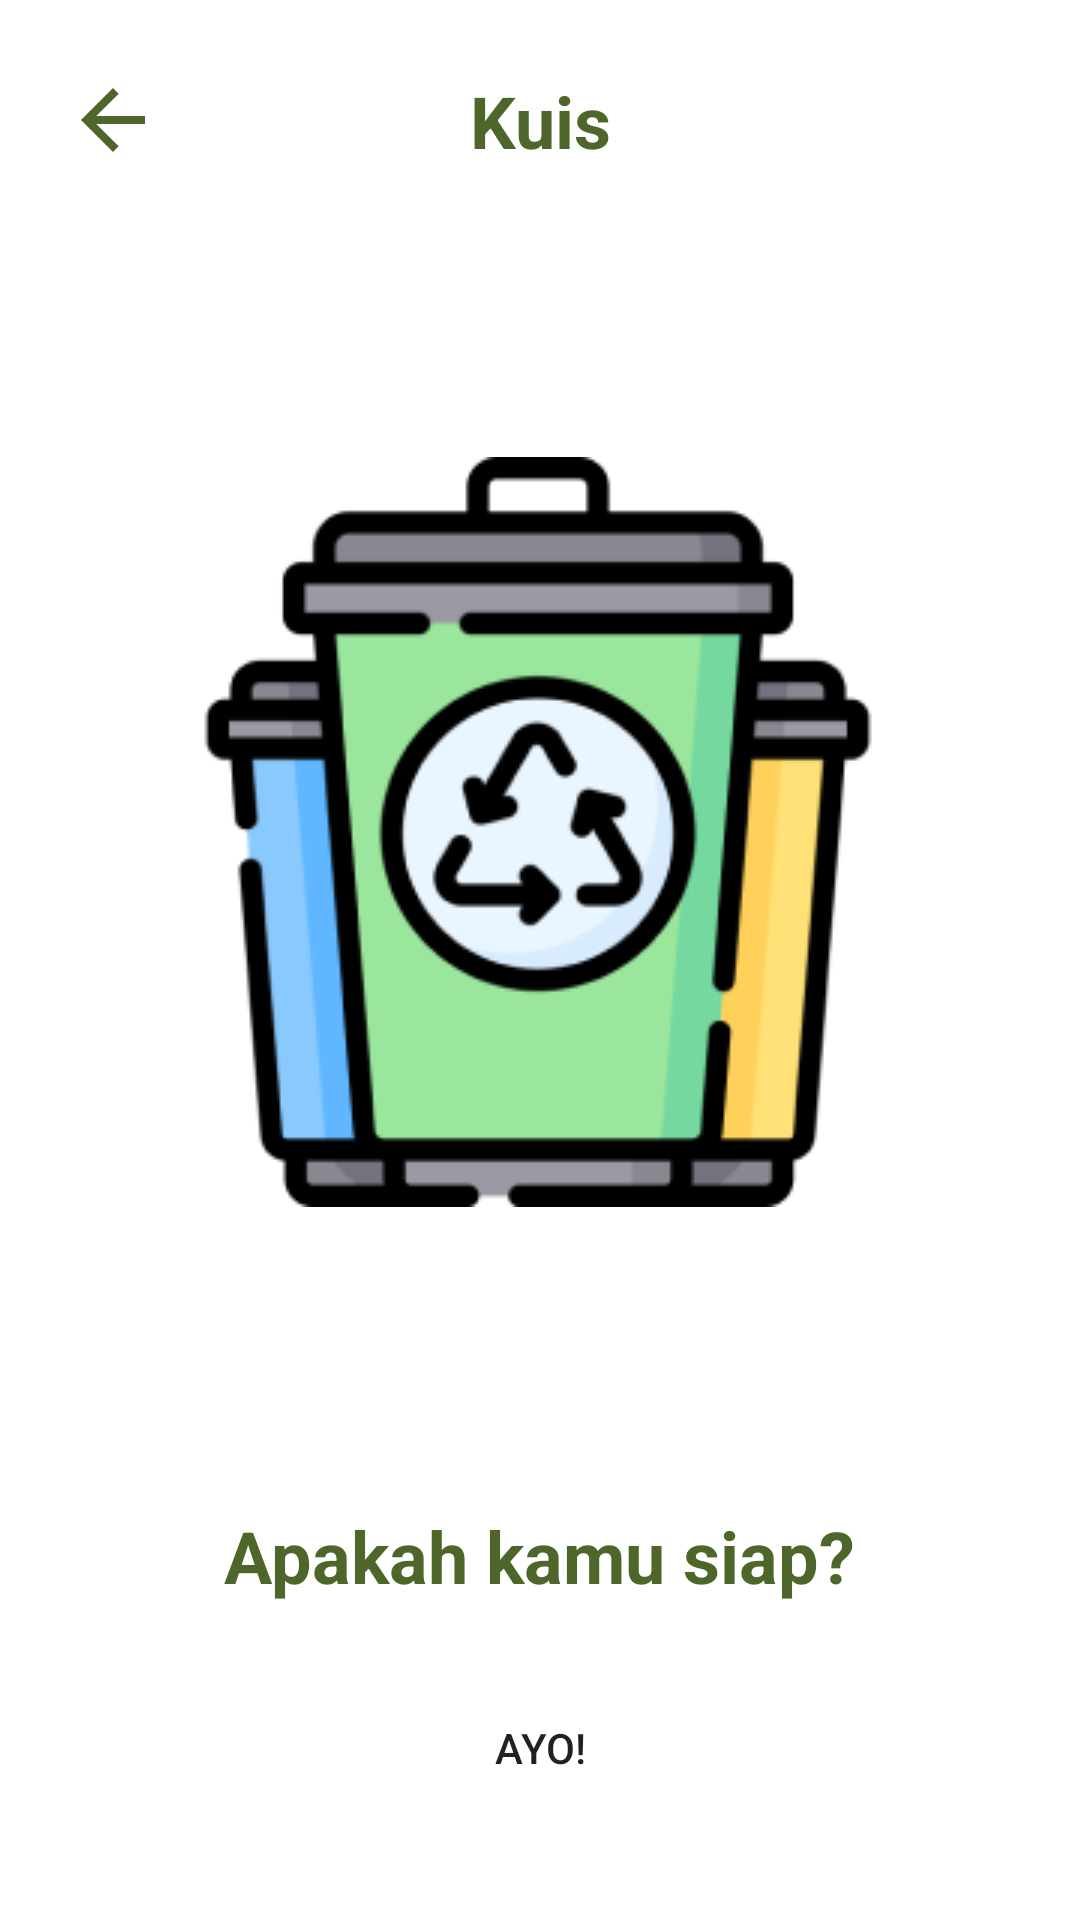

Layout XML and referenced resources for this Android screen:
<!-- AndroidManifest.xml: application theme Theme.WasteSmart -->
<!-- res/layout/activity_quiz_start.xml -->
<?xml version="1.0" encoding="utf-8"?>
<androidx.constraintlayout.widget.ConstraintLayout xmlns:android="http://schemas.android.com/apk/res/android"
    xmlns:app="http://schemas.android.com/apk/res-auto"
    xmlns:tools="http://schemas.android.com/tools"
    android:id="@+id/main"
    android:layout_width="match_parent"
    android:layout_height="match_parent"
    tools:context=".ui.activity.quiz.QuizStartActivity">

    <ImageButton
        android:id="@+id/backBtn"
        android:layout_width="48dp"
        android:layout_height="48dp"
        android:layout_marginTop="16dp"
        android:background="#00000000"
        android:contentDescription="@string/back_button_desc"
        app:layout_constraintEnd_toEndOf="parent"
        app:layout_constraintHorizontal_bias="0.044"
        app:layout_constraintStart_toStartOf="parent"
        app:layout_constraintTop_toTopOf="parent"
        app:srcCompat="@drawable/baseline_arrow_back_24" />

    <TextView
        android:id="@+id/textViewTitleExa"
        android:layout_width="wrap_content"
        android:layout_height="wrap_content"
        android:layout_marginTop="24dp"
        android:gravity="center_horizontal"
        android:text="@string/quiz_button_desc"
        android:textAlignment="center"
        android:textColor="#4E662A"
        android:textSize="24sp"
        android:textStyle="bold"
        app:layout_constraintEnd_toEndOf="parent"
        app:layout_constraintStart_toStartOf="parent"
        app:layout_constraintTop_toTopOf="parent" />

    <ImageView
        android:id="@+id/imageView9"
        android:layout_width="250dp"
        android:layout_height="250dp"
        android:layout_marginTop="96dp"
        android:contentDescription="@string/quiz_start_ilustration"
        app:layout_constraintEnd_toEndOf="parent"
        app:layout_constraintHorizontal_bias="0.495"
        app:layout_constraintStart_toStartOf="parent"
        app:layout_constraintTop_toBottomOf="@+id/textViewTitleExa"
        android:src="@drawable/quiz_start_ilustration"/>

    <TextView
        android:id="@+id/textView13"
        android:layout_width="wrap_content"
        android:layout_height="wrap_content"
        android:layout_marginTop="100dp"
        android:text="@string/quiz_make_sure_user"
        android:textAlignment="center"
        android:textColor="#4E662A"
        android:textSize="24sp"
        android:textStyle="bold"
        app:layout_constraintEnd_toEndOf="@+id/imageView9"
        app:layout_constraintHorizontal_bias="0.512"
        app:layout_constraintStart_toStartOf="@+id/imageView9"
        app:layout_constraintTop_toBottomOf="@+id/imageView9" />

    <Button
        android:id="@+id/startQuizBtn"
        android:layout_width="wrap_content"
        android:layout_height="wrap_content"
        android:layout_marginTop="24dp"
        android:background="@drawable/btn_corner_radius"
        android:text="@string/quiz_lets_go_text"
        app:layout_constraintEnd_toEndOf="@+id/textView13"
        app:layout_constraintStart_toStartOf="@+id/textView13"
        app:layout_constraintTop_toBottomOf="@+id/textView13" />

    <TextView
        android:id="@+id/textView"
        android:layout_width="wrap_content"
        android:layout_height="wrap_content"
        android:layout_marginTop="32dp"
        android:layout_marginBottom="24dp"
        android:text="@string/quiz_total_question_text"
        app:layout_constraintBottom_toBottomOf="parent"
        app:layout_constraintEnd_toEndOf="parent"
        app:layout_constraintHorizontal_bias="0.501"
        app:layout_constraintStart_toStartOf="parent"
        app:layout_constraintTop_toBottomOf="@+id/startQuizBtn"
        app:layout_constraintVertical_bias="1.0" />

</androidx.constraintlayout.widget.ConstraintLayout>
<!-- resources referenced by this layout -->
<resources>
  <!-- drawable baseline_arrow_back_24 (drawable) -->
  <vector xmlns:android="http://schemas.android.com/apk/res/android" android:autoMirrored="true" android:height="32dp" android:tint="@color/colorPrimary" android:viewportHeight="24" android:viewportWidth="24" android:width="32dp">
        
      <path android:fillColor="@android:color/white" android:pathData="M20,11H7.83l5.59,-5.59L12,4l-8,8 8,8 1.41,-1.41L7.83,13H20v-2z"/>
      
  </vector>
  <!-- drawable btn_corner_radius (drawable) -->
  <?xml version="1.0" encoding="utf-8"?>
  <shape xmlns:android="http://schemas.android.com/apk/res/android">
      <corners android:radius="48dp"/>
  </shape>
  <!-- drawable quiz_start_ilustration: png bitmap (drawable, 18829 bytes) -->
  <string name="back_button_desc">Back</string>
  <string name="quiz_button_desc">Kuis</string>
  <string name="quiz_lets_go_text">Ayo!</string>
  <string name="quiz_make_sure_user">Apakah kamu siap?</string>
  <string name="quiz_start_ilustration">Start Quiz Ilustration</string>
  <string name="quiz_total_question_text">Kuis berjumlah 5 soal</string>
  <style name="Theme.WasteSmart" parent="Theme.MaterialComponents.DayNight.NoActionBar">
          
          <item name="colorPrimary">@color/purple_500</item>
          <item name="colorPrimaryVariant">@color/purple_700</item>
          <item name="colorOnPrimary">@color/white</item>
          
          <item name="colorSecondary">@color/teal_200</item>
          <item name="colorSecondaryVariant">@color/teal_700</item>
          <item name="colorOnSecondary">@color/black</item>
          
          <item name="android:statusBarColor">?attr/colorPrimaryVariant</item>
          
      </style>
  <color name="colorPrimary">#4E662A</color>
  <color name="white">#FFFF</color>
  <color name="black">#000</color>
  <!-- not gathered from this repository: default colours our renderer supplied (Android Studio template values) -->
  <color name="purple_500">#FF6200EE</color>
  <color name="purple_700">#FF3700B3</color>
  <color name="teal_200">#FF03DAC5</color>
  <color name="teal_700">#FF018786</color>
</resources>
